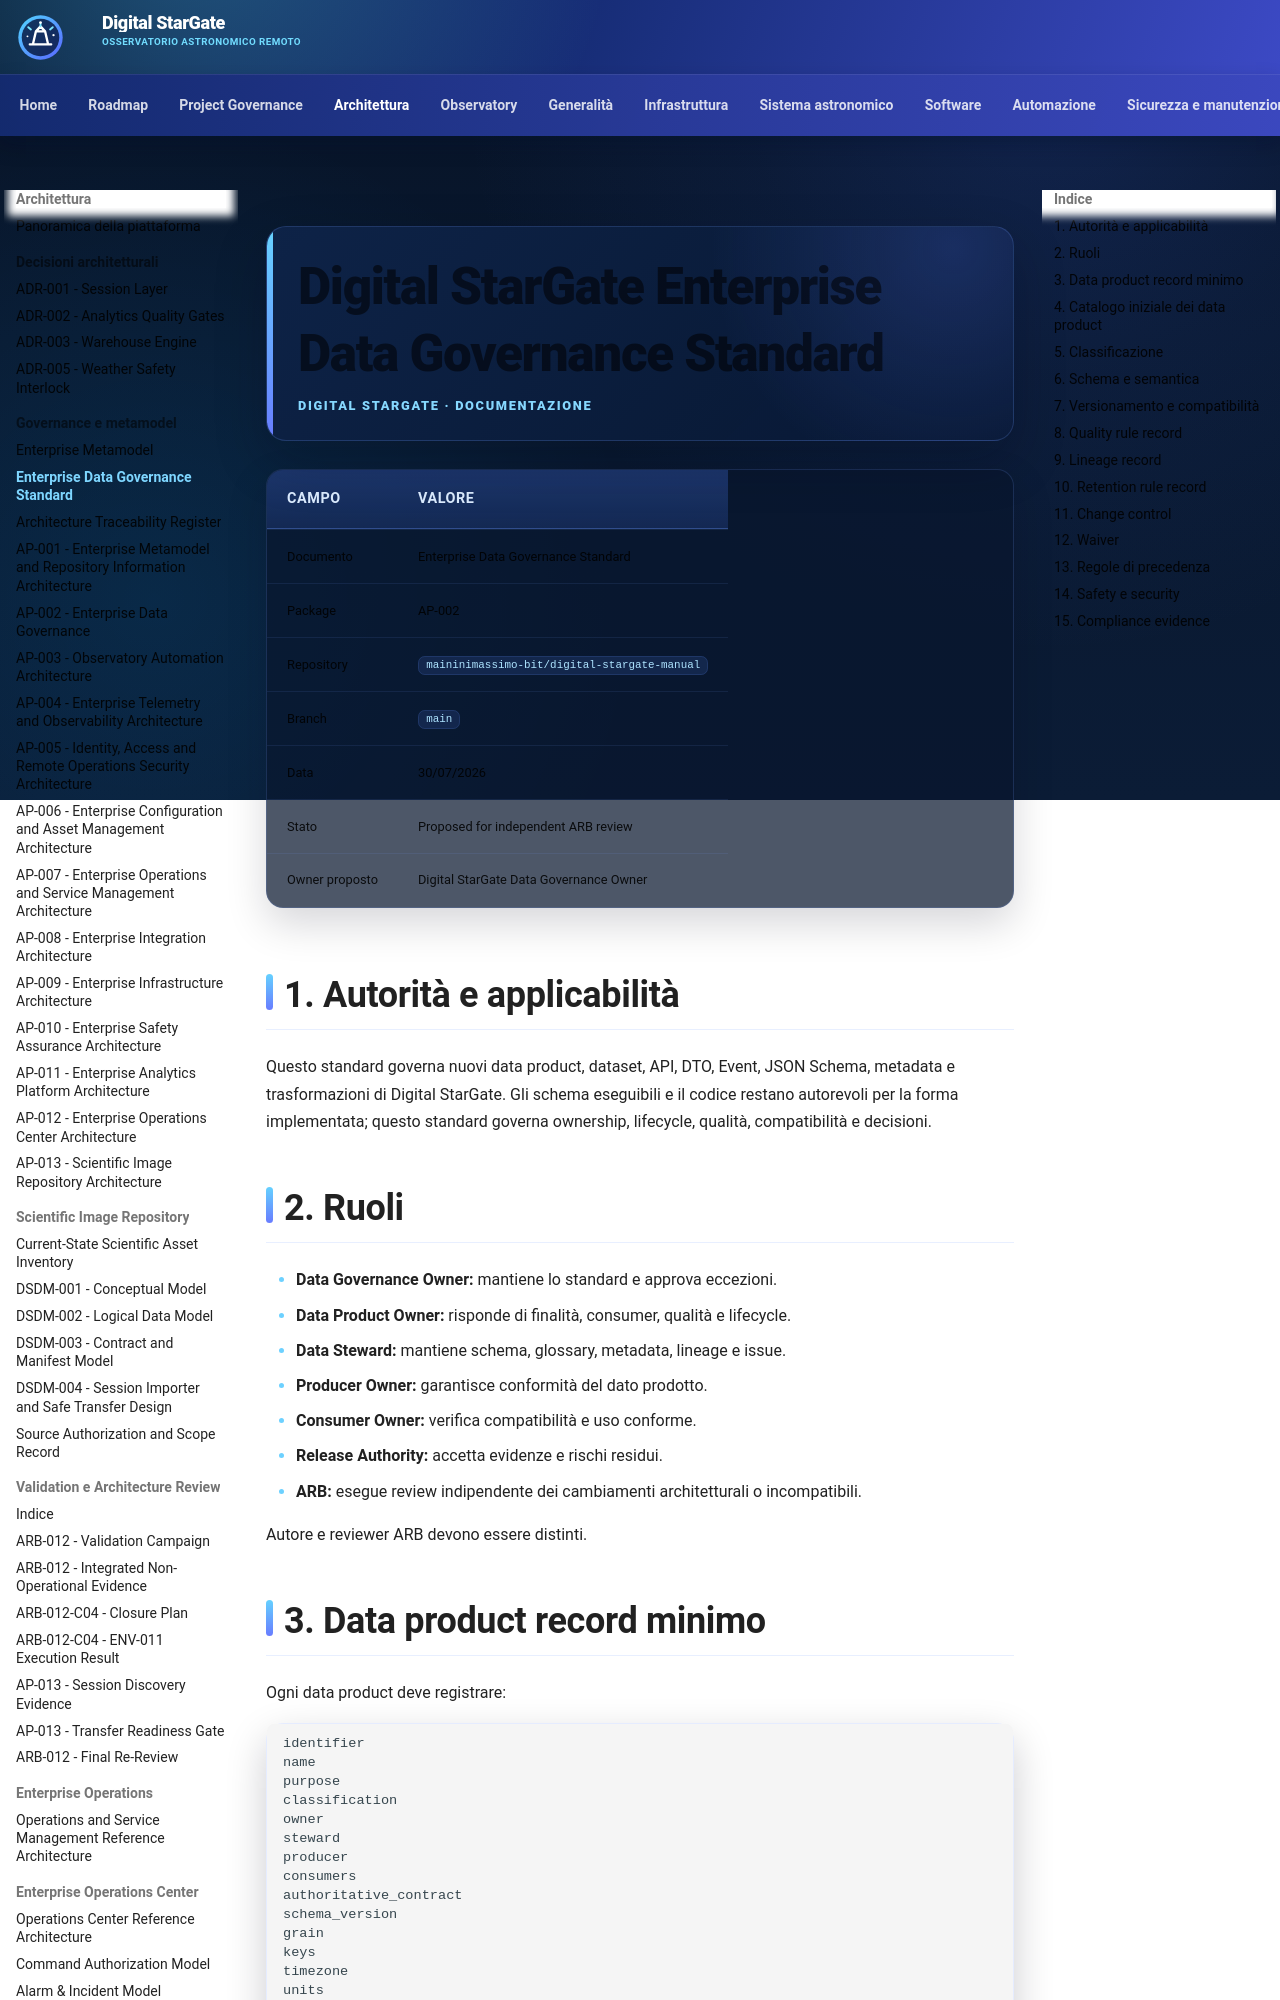

repository: maininimassimo-bit/digital-stargate-manual · page: architecture/data-governance-standard/index.html · generator: mkdocs

# Digital StarGate Enterprise Data Governance Standard

| Campo | Valore |
|---|---|
| Documento | Enterprise Data Governance Standard |
| Package | AP-002 |
| Repository | `maininimassimo-bit/digital-stargate-manual` |
| Branch | `main` |
| Data | 30/07/2026 |
| Stato | Proposed for independent ARB review |
| Owner proposto | Digital StarGate Data Governance Owner |

## 1. Autorità e applicabilità

Questo standard governa nuovi data product, dataset, API, DTO, Event, JSON Schema, metadata e trasformazioni di Digital StarGate. Gli schema eseguibili e il codice restano autorevoli per la forma implementata; questo standard governa ownership, lifecycle, qualità, compatibilità e decisioni.

## 2. Ruoli

- **Data Governance Owner:** mantiene lo standard e approva eccezioni.
- **Data Product Owner:** risponde di finalità, consumer, qualità e lifecycle.
- **Data Steward:** mantiene schema, glossary, metadata, lineage e issue.
- **Producer Owner:** garantisce conformità del dato prodotto.
- **Consumer Owner:** verifica compatibilità e uso conforme.
- **Release Authority:** accetta evidenze e rischi residui.
- **ARB:** esegue review indipendente dei cambiamenti architetturali o incompatibili.

Autore e reviewer ARB devono essere distinti.

## 3. Data product record minimo

Ogni data product deve registrare:

```text
identifier
name
purpose
classification
owner
steward
producer
consumers
authoritative_contract
schema_version
grain
keys
timezone
units
null_semantics
quality_rules
lineage
retention_rule
compatibility_policy
evidence_locators
status
```
